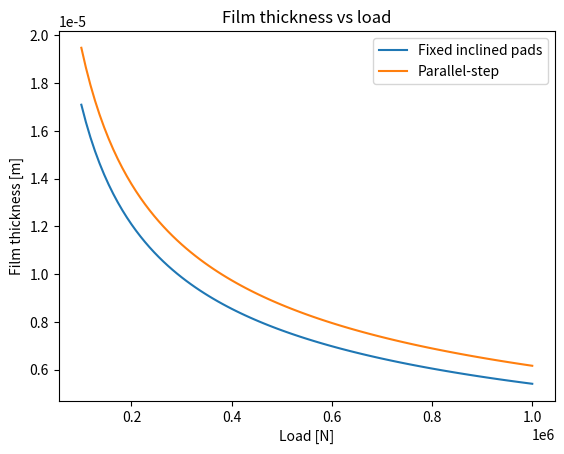

Generate this figure with matplotlib: (Note: this script raises an exception after producing the figure.)
import numpy as np
import matplotlib.pyplot as plt
import scipy.sparse as sps


class AS6:
    def __init__(self, number_pads: int = 20, type: int = 0, notch_size: float = 0.1, outer_radius: float = 0.250/2, inner_radius: float = 0.095 , max_load: float = 4e5, kinematic_viscosity: float = 32e-6, minimum_height: float = 60e-6, density: float = 860, specific_heat: float = 2000, running_speed: float = 1000) -> None:
        '''
        number_pads (int): number of pads of the bearing

        type (int): type of the bearing, 0 for fixed inclined pads, 1 for parralel-step

        notch_size (float): The proportional size of the notch (0 < notch_size < 1)

        outer_radius (float): The outer radius of the bearing [m]

        inner_radius (float): The inner radius of the bearing [m]

        max_load (float): The maximum load of the bearing [N]

        kinematic_viscosity (float): The kinematic viscosity of the oil at p = 0 [m^2/s]

        minimum_height (float): The minimum height of the bearing [m]

        density (float): The density of the oil [kg/m^3]

        specific_heat (float): The specific heat of the oil [J/kg K]

        running_speed (float): The running speed of the bearing [rpm]
        '''
        if type != 0 and type != 1:
            raise ValueError('Type must be 0 or 1')
        if notch_size < 0 or notch_size > 1:
            raise ValueError('Notch size must be between 0 and 1')
        self.number_pads = number_pads
        self.type = type
        self.notch_size = notch_size
        self.r_o = outer_radius
        self.r_i = inner_radius
        self.r_m = (self.r_o + self.r_i) / 2    # The mean radius of the bearing
        self.b = self.r_o - self.r_i            # The width of the bearing
        self.max_load = max_load
        self.nu = kinematic_viscosity
        self.h_0 = minimum_height
        self.rho_0 = density
        self.eta_0 = self.nu * self.rho_0       # The dynamic viscosity
        self.Cp = specific_heat
        self.rpm = running_speed
        self.calc_length()
        self.calc_velocity()
        self.load_per_unit_width()


    def calc_length(self) -> None:
        '''
        Calculates the length of the pad
        '''
        self.l = 2*np.pi * self.r_m/self.number_pads * (1 - self.notch_size) # The length of the pad


    def calc_velocity(self) -> None:
        '''
        Calculates the velocity of the bearing at the mid point of the pad
        '''
        # Er lidt i tvil om ub er korrekt
        self.u_b = 2 * np.pi * self.r_m * self.rpm / 60


    def load_per_unit_width(self) -> None:
        '''
        Calculates the load per unit width
        '''
        self.wm_z = self.max_load / self.number_pads / self.b # (8.1)


    def geometry_parameters(self, plot: bool = False, print_bol: bool = False):
        '''
        Prints and calcualets the expressions the "optimal" geometry parameters of the bearing

        plot (bool): If True, plots the shoulder height
        '''
        if self.type == 0: # Fixed inclined pads
            self.x = np.linspace(0, self.l, 100)
            self.H_0 = np.sqrt(2)/2 # 8.28
            self.W_z = 6*np.log((self.H_0 + 1)/self.H_0) - 12/(1+2*self.H_0) #8.30
            self.s_h = np.sqrt(self.wm_z * self.W_z * self.eta_0 * self.u_b) * self.l / self.wm_z
            self.h_0 = self.s_h * self.H_0
            self.h = self.h_0 + self.s_h * (1 - self.x/self.l)
            if print_bol:
                print(f"Fixed inclined pads: The optimal being: s_h = {self.s_h:.3g} and h_0 = {self.h_0:.3g}")
            if plot:
                plt.figure()
                plt.plot(self.x, self.h)
                plt.xlabel('x [m]')
                plt.ylabel('h [m]')
                plt.ylim(0, np.max(self.h)*1.1)
                plt.title('Shoulder height - Fixed inclined pads')
                plt.show()

                np.savetxt('W4/data/fixedProfile.txt', np.array([self.x, self.h]).T)

        if self.type == 1: # Parallel-step
            self.n_s = 0.7182
            self.H_0 = 1.155
            self.W_z = 3 * self.n_s * (1 - self.n_s) / ( (1 - self.n_s) * (self.H_0 + 1)**3 + self.n_s * self.H_0**3)
            self.s_h = np.sqrt(self.wm_z*self.W_z*self.eta_0*self.u_b)*self.l / self.wm_z
            self.h_0 = self.s_h * self.H_0


            self.x = np.linspace(0, self.l, 1000)
            self.h = np.ones(len(self.x)) * self.h_0
            index = int(self.n_s * len(self.x))
            self.h[:index] = self.h_0 + self.s_h
            
            
            # self.x = np.array([0, self.n_s*self.l, self.n_s*self.l, self.l])
            # self.h = np.array([self.h_0+self.s_h, self.h_0+self.s_h, self.h_0, self.h_0])
            if print_bol:
                print(f"Parallel-step: h_0 = {self.h_0:.3g} and s_h = {self.s_h:.3g}")
            if plot:
                plt.figure()
                plt.plot(self.x, self.h)
                plt.xlabel('x [m]')
                plt.ylabel('h [m]')
                plt.ylim(0, np.max(self.h)*1.1)
                plt.title('Shoulder height - Parallel-step')
                plt.show()

                np.savetxt('W4/data/parallelProfile.txt', np.array([self.x, self.h]).T)


    def friction(self):
        '''
        Calculates the friction coefficient
        '''
        if self.type == 0:
            up = 2 * self.s_h * np.log(self.H_0/(self.H_0+1)) + 3*self.s_h/(1+2*self.H_0)
            ned = 3 * self.l * np.log(self.H_0/(self.H_0+1)) + 6* self.l/(1+2*self.H_0)
            self.mu = up/ned # (8.34)
        
        if self.type == 1:
            self.P_m = 6 * self.n_s * (1 - self.n_s) / ( (1 - self.n_s) * (self.H_0 + 1)**3 + self.n_s * self.H_0**3) # (8.65
            self.mu = self.s_h / self.l * (1 + (2 * (self.H_0 + 1 - self.n_s)) / (self.P_m * self.H_0*(1+self.H_0))) # (8.80)


    def volume_flow(self):
        '''
        Calculates the dimenslionless volume flow rate per unite length
        '''
        if self.type == 0:
            self.Q = 2 * self.H_0 * (1 + self.H_0) / (1 + 2* self.H_0) # (8.36)
        
        if self.type == 1:
            self.Q = - self.P_m * (self.H_0 + 1)**3 / (6 * self.n_s) + self.H_0 + 1  # (8.81)


    def power_loss(self):
        '''
        Calculates the dimensionless power loss
        '''
        if self.type == 0:
            self.H_p = -4 * np.log(self.H_0 / (self.H_0 + 1)) - 6 / (1 + 2 * self.H_0) # (8.37)
        
        if self.type == 1:
            F_b = - self.P_m/2 - (self.H_0 + 1 - self.n_s) / (self.H_0 * (1 + self.H_0)) # (8.79)
            self.H_p = - F_b


    def temp_rise(self):
        '''
        Calculates the temperature rise
        '''
        self.Dt_m = 2 * self.u_b * self.l * self.eta_0 / (self.rho_0 * self.Cp * self.s_h**2) * self.H_p/self.Q # (8.13) - Adiabatic temperature rise


    def pressure_distrubution(self, plot = False, printbol = False) -> None:
        '''
        Calculates the pressure distribution with a finite difference method

        plot (bool): If True, plots the pressure distribution

        printbol (bool): If True, prints the load capacity
        '''
        dx = abs(self.x[0] - self.x[1])

        # Create the diagonals
        north = np.zeros(len(self.h))
        for i in range(len(self.h)-2):
            i = i+1
            north[i+1] = 3 * self.h[i]**2 * (self.h[i+1] - self.h[i-1]) / (2 * dx) * 1/(2*dx) + self.h[i]**3 * 1/(dx**2)
        
        middle = np.zeros(len(self.h))
        for i in range(len(self.h)):
            middle[i] = self.h[i]**3 * -2/(dx**2)
        
        south = np.zeros(len(self.h))
        for i in range(len(self.h)-2):
            i = i+1
            south[i-1] = 3 * self.h[i]**2 * (self.h[i+1] - self.h[i-1]) / (2 * dx) * -1/(2*dx) + self.h[i]**3 * 1/(dx**2)
        
        # Bondary conditions
        middle[0] = 1
        middle[-1] = 1

        # Create the matrix
        data = np.array([north, middle, south])
        A = sps.spdiags(data, [1, 0, -1], len(self.h), len(self.h), format = 'csr').T

        # rhs
        rhs = np.zeros(len(self.h))
        for i in range(len(self.h)-2):
            i=i+1
            rhs[i] = 6 * self.eta_0 * self.u_b * (self.h[i+1] - self.h[i-1]) / (2 * dx)

        # Solve the system
        self.p = sps.linalg.spsolve(A, rhs)

        # Calculate the load capacity
        self.F = np.trapezoid(self.p, self.x) 
        if printbol:
            print(f"The load capacity is: {self.F:.3g} N")


        if plot:
            plt.figure()
            plt.plot(self.x, self.p)
            plt.xlabel('x [m]')
            plt.ylabel('p [Pa]')
            plt.title('Pressure distribution')
            plt.show()

            np.savetxt(f'W4/data/pressureDistribution{self.type}.txt', np.array([self.x, self.p]).T)



if __name__ == '__main__':
    if False: # Test
        print("Test")
        test = AS6()


    if False: # Part a
        print('Part a')
        inc = AS6(type = 0)
        inc.geometry_parameters(plot = True, print_bol = True)

        par = AS6(type = 1)
        par.geometry_parameters(plot = True, print_bol = True)


    if False: # Part b
        print("Part b:")
        inc = AS6(type = 0)
        inc.geometry_parameters()
        inc.friction()

        par = AS6(type = 1)
        par.geometry_parameters()
        par.friction()

        if inc.mu < par.mu:
            print(f"The friction coefficient for the fixed inclined pads is lower than the parallel-step: {inc.mu:.4g} < {par.mu:.4g}")
        else:
            print(f"The friction coefficient for the parallel-step is lower than the fixed inclined pads: {par.mu:.4g} < {inc.mu:.4g}")


    if False: # Part c
        print("Part c:")
        inc = AS6(type = 0)
        inc.geometry_parameters()
        inc.friction()
        inc.volume_flow()
        inc.power_loss()
        inc.temp_rise()

        par = AS6(type = 1)
        par.geometry_parameters()
        par.friction()
        par.volume_flow()
        par.power_loss()
        par.temp_rise()

        print(f"The temperature rise for the fixed inclined pads is: {inc.Dt_m} K")
        print(f"The temperature rise for the parallel-step is: {par.Dt_m} K")

        # Skal lige sammenlignes med Assignment1_3.py for at fine den viscosity ændring


    if False: # Part d
        print("Part d:")
        inc = AS6(type = 0)
        inc.geometry_parameters(plot=False)
        inc.pressure_distrubution(plot = True, printbol=True)
        print(inc.wm_z)

        par = AS6(type = 1)
        par.geometry_parameters(plot=False)
        par.pressure_distrubution(plot = True, printbol=True)
        print(par.wm_z)

    if True: # Part e
        print("Part e:")
        loads = np.linspace(1e5, 10e5, 100)
        film_thickness_0 = np.zeros(len(loads))
        for i, load in enumerate(loads):
            inc = AS6(max_load = load, type = 0)
            inc.geometry_parameters()
            film_thickness_0[i] = inc.h_0
        
        film_thickness_1 = np.zeros(len(loads))
        for i, load in enumerate(loads):
            par = AS6(max_load = load, type = 1)
            par.geometry_parameters()
            film_thickness_1[i] = par.h_0
        
        plt.figure()
        plt.plot(loads, film_thickness_0, label = 'Fixed inclined pads')
        plt.plot(loads, film_thickness_1, label = 'Parallel-step')
        plt.xlabel('Load [N]')
        plt.ylabel('Film thickness [m]')
        plt.title('Film thickness vs load')
        plt.legend()
        plt.show()

        np.savetxt('W4/data/filmThickness0.txt', np.array([loads, film_thickness_0]).T)
        np.savetxt('W4/data/filmThickness1.txt', np.array([loads, film_thickness_1]).T)

        inc_normal = AS6(max_load = 4e5, type = 0)
        inc_plus = AS6(max_load = 4e5*1.1, type = 0)
        inc_minus = AS6(max_load = 4e5*0.9, type = 0)

        inc_normal.geometry_parameters()
        inc_plus.geometry_parameters()
        inc_minus.geometry_parameters()

        print(f"For the incline pads, the film thickness is: {inc_normal.h_0:.3g} m")
        print(f"For a 10% increase in load, the film thickness changed by: {inc_plus.h_0-inc_normal.h_0:.3g} m")
        print(f"For a 10% decrease in load, the film thickness changed by: {inc_minus.h_0-inc_normal.h_0:.3g} m")

        par_normal = AS6(max_load = 4e5, type = 1)
        par_plus = AS6(max_load = 4e5*1.1, type = 1)
        par_minus = AS6(max_load = 4e5*0.9, type = 1)

        par_normal.geometry_parameters()
        par_plus.geometry_parameters()
        par_minus.geometry_parameters()

        print(f"For the parallel-step, the film thickness is: {par_normal.h_0:.3g} m")
        print(f"For a 10% increase in load, the film thickness changed by: {par_plus.h_0-par_normal.h_0:.3g} m")
        print(f"For a 10% decrease in load, the film thickness changed by: {par_minus.h_0-par_normal.h_0:.3g} m")